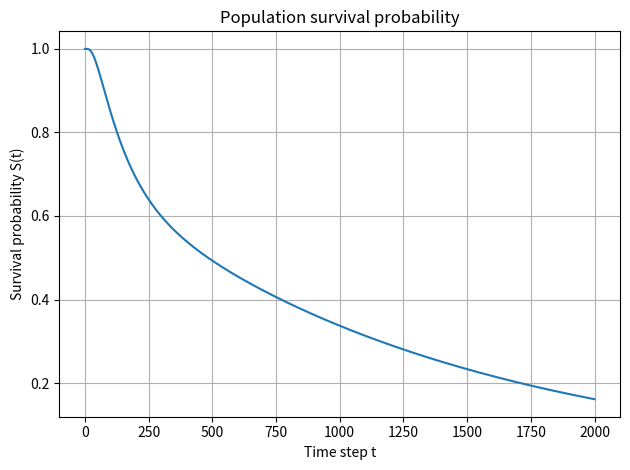

Reproduce this figure in Python.
import numpy as np
import matplotlib.pyplot as plt

N = 20
b = 0.028
d = 0.025
t_max = 2000
x0 = 5

P = np.zeros((N+1, N+1))
P[0, 0] = 1.0
for i in range(1, N):
    P[i, i-1] = d * i
    P[i, i]   = 1.0 - i * (b + d)
    P[i, i+1] = b * i
P[N, N-1] = d * N
P[N, N]   = 1.0 - d * N

probs = np.zeros((t_max + 1, N + 1))
probs[0, x0] = 1.0

for t in range(t_max):
    probs[t + 1] = probs[t] @ P

# Survival probability
S = 1.0 - probs[:, 0]

plt.figure()
plt.plot(np.arange(t_max + 1), S)
plt.xlabel('Time step t')
plt.ylabel('Survival probability S(t)')
plt.title('Population survival probability')
plt.grid(True)
plt.tight_layout()
plt.show()

sum_S = S.sum()
print(sum_S)
